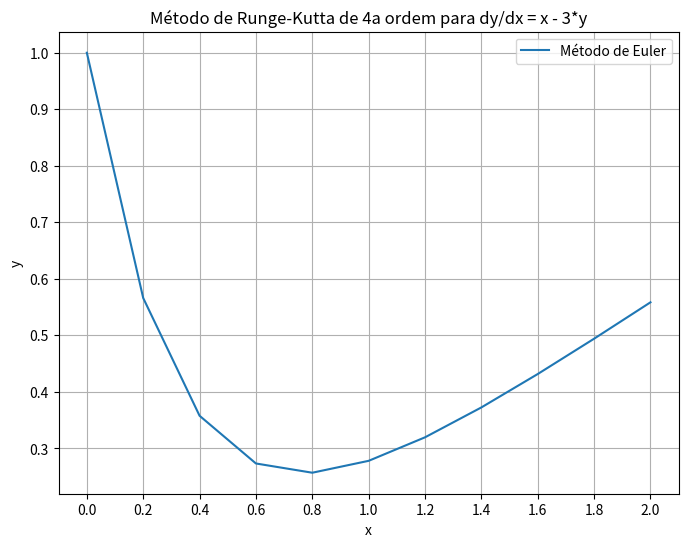

Generate this figure with matplotlib:
import numpy as np
import matplotlib.pyplot as plt

def f(x, y):
    
    return x - 3*y

def RangeKutta4_method(x0, xn, y0, n):
   
    h = (xn - x0) / n
    x_values = np.linspace(x0, xn, n+1)
    y_values = np.zeros(n+1)
    y_values[0] = y0

    for i in range(1, n+1):
        k1 = f(x_values[i-1], y_values[i-1])
        k2 = f(x_values[i-1] + (h/2), y_values[i-1] + (h* k1)/2)
        k3 = f(x_values[i-1] + (h/2),y_values[i-1] + (h*k2)/2)
        k4 = f(x_values[i-1] + h, y_values[i-1] + h*k3)
        y_values[i] = y_values[i-1] + (h/6)*(k1 + 2*k2 + 2*k3 + k4)

    return x_values, y_values


x0 = 0.0
xn = 2.0 
y0 = 1.0  
n = 10   


x_values, y_values = RangeKutta4_method(x0, xn, y0, n)

print(y_values)
# Plotando o gráfico da solução
plt.figure(figsize=(8, 6))
plt.plot(x_values, y_values, label='Método de Euler')
plt.title(f'Método de Runge-Kutta de 4a ordem para dy/dx = x - 3*y')
plt.xlabel('x')
plt.ylabel('y')
plt.legend()
plt.grid(True)

plt.xticks(x_values)

plt.show()
